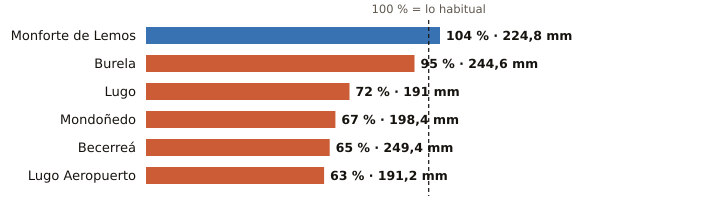

Data behind this chart, as committed beside it:
estacion, provincia, indicativo, mm_otono, referencia_mm, pct, periodo_referencia, hasta, hora
Monforte de Lemos, Lugo, 1679A, 224.8, 216.4, 104, 1991-2020, 2026-11-21, 18
Burela, Lugo, 1347T, 244.6, 258.7, 95, 1991-2020, 2026-11-21, 19
Lugo, Lugo, 1518A, 191.0, 263.8, 72, 1991-2020, 2026-11-21, 20
Mondoñedo, Lugo, 1344X, 198.4, 296.0, 67, 2004-2025, 2026-11-21, 18
Becerreá, Lugo, 1521X, 249.4, 384.8, 65, 2005-2025, 2026-11-21, 19
Lugo Aeropuerto, Lugo, 1505, 191.2, 302.7, 63, 1991-2020, 2026-11-21, 21
